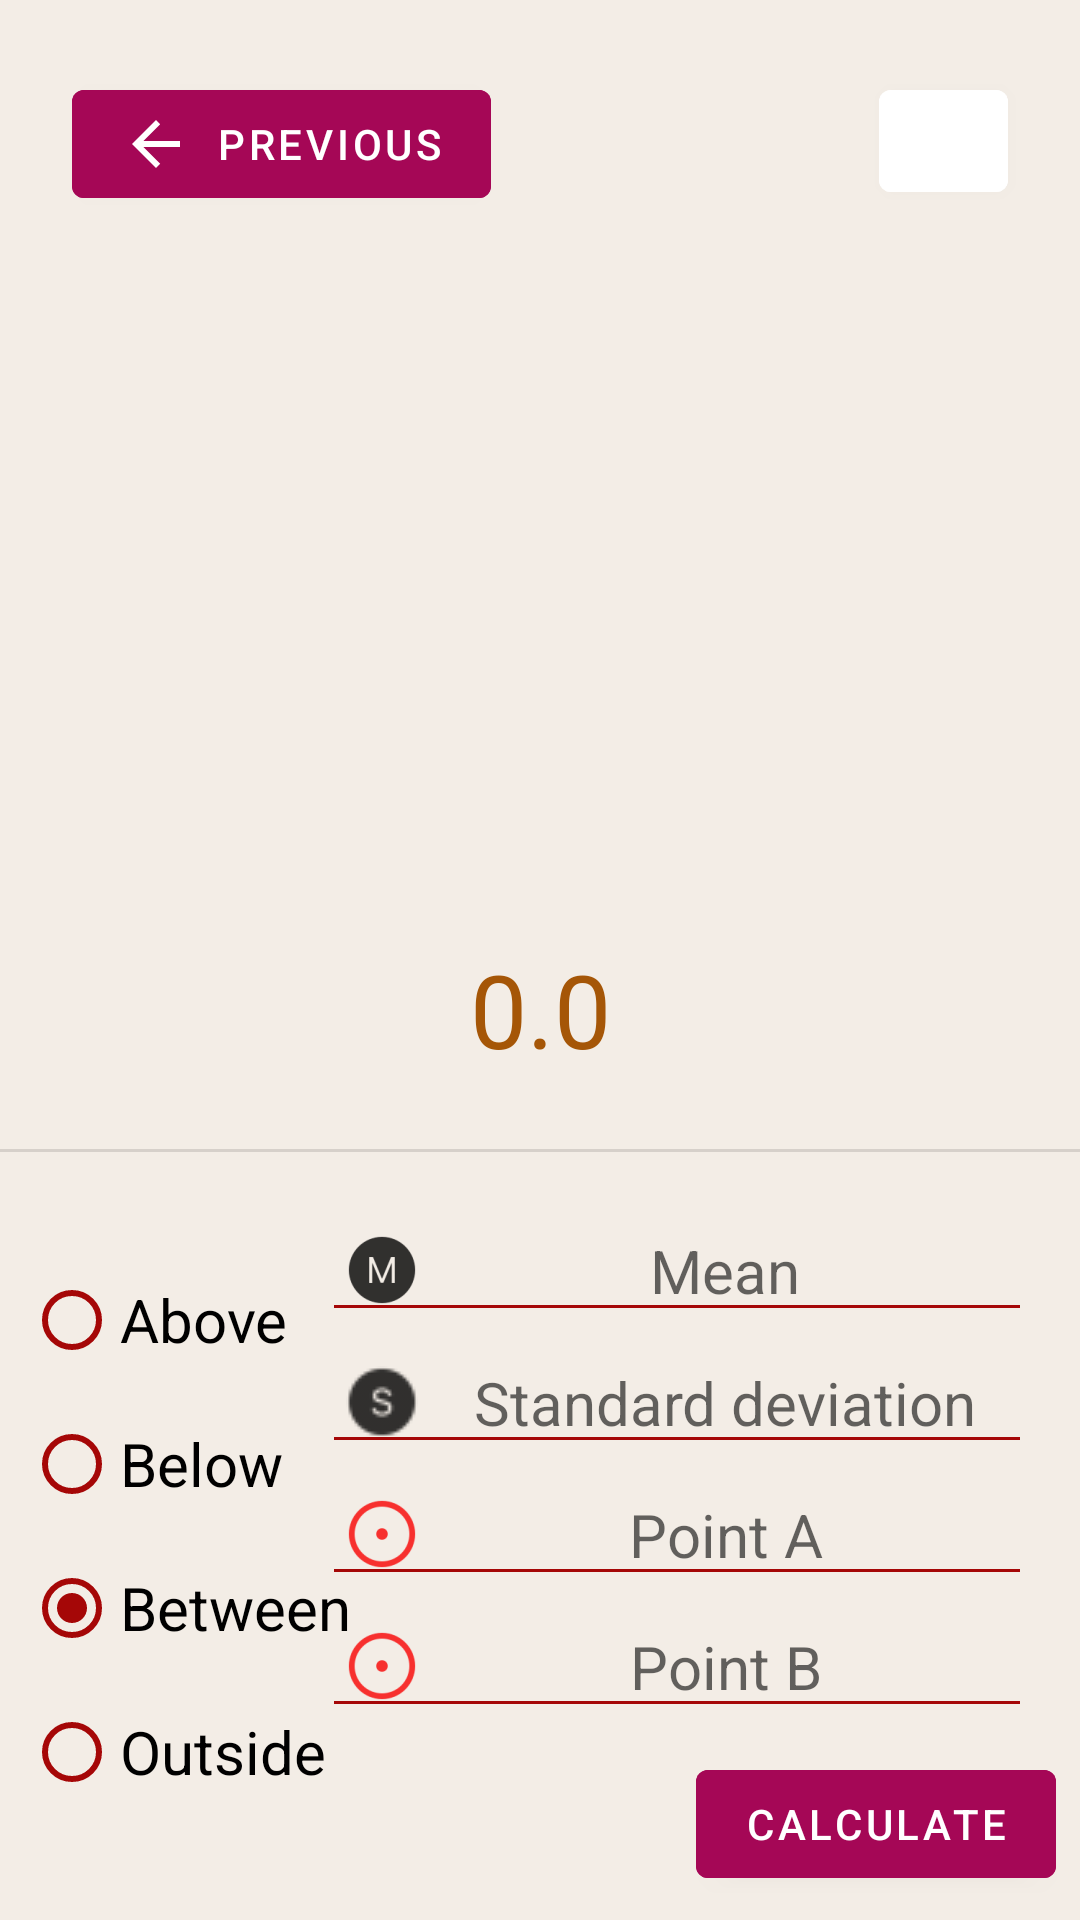

Layout XML and referenced resources for this Android screen:
<!-- AndroidManifest.xml: application theme Theme.MyApplication -->
<!-- res/layout/fragment_second.xml -->
<?xml version="1.0" encoding="utf-8"?>
<androidx.constraintlayout.widget.ConstraintLayout xmlns:android="http://schemas.android.com/apk/res/android"
    xmlns:app="http://schemas.android.com/apk/res-auto"
    xmlns:tools="http://schemas.android.com/tools"
    style="@style/SCREEN"
    android:layout_width="match_parent"
    android:layout_height="match_parent"
    tools:context="com.gaussapp.myapplication.SecondFragment">



    <ImageView
        android:id="@+id/imagesecond"
        android:contentDescription="@string/graph_second"
        android:layout_width="wrap_content"
        android:layout_height="wrap_content"
        android:layout_centerInParent="true"
        app:layout_constraintBottom_toTopOf="@+id/result_second"
        app:layout_constraintEnd_toEndOf="parent"
        app:layout_constraintStart_toStartOf="parent" />
    <Button
        android:id="@+id/drugi"
        android:layout_width="wrap_content"
        android:layout_height="wrap_content"
        android:layout_marginStart="24dp"
        android:layout_marginTop="24dp"
        android:backgroundTint="#A50756"
        android:text="@string/previous"
        app:icon="?attr/actionModeCloseDrawable"
        app:layout_constraintStart_toStartOf="parent"
        app:layout_constraintTop_toTopOf="parent" />

    <RadioGroup
        android:id="@+id/radioGroup"
        android:layout_width="wrap_content"
        android:layout_height="wrap_content"
        android:layout_marginStart="8dp"
        android:paddingStart="0dp"
        android:paddingBottom="0dp"
        android:paddingEnd="0dp"
        app:layout_constraintBottom_toBottomOf="parent"
        app:layout_constraintStart_toStartOf="parent"
        app:layout_constraintTop_toBottomOf="@+id/divider2">

        <RadioButton
            android:id="@+id/radioButton_above"
            android:layout_width="wrap_content"
            android:layout_height="wrap_content"
            android:buttonTint="#A50707"
            android:checked="false"
            android:text="@string/above_second"
            android:textSize="20sp" />

        <RadioButton
            android:id="@+id/radioButton_below"
            android:layout_width="wrap_content"
            android:layout_height="wrap_content"
            android:buttonTint="#A50707"
            android:text="@string/below_second"
            android:textSize="20sp" />

        <RadioButton
            android:id="@+id/radioButton_between"
            android:layout_width="wrap_content"
            android:layout_height="wrap_content"
            android:buttonTint="#A50707"
            android:checked="true"
            android:text="@string/between_second"
            android:textSize="20sp" />

        <RadioButton
            android:id="@+id/radioButton_outside"
            android:layout_width="wrap_content"
            android:layout_height="wrap_content"
            android:buttonTint="#A50707"
            android:text="@string/outside_second"
            android:textSize="20sp" />

    </RadioGroup>

    <View
        android:id="@+id/divider2"
        android:layout_width="409dp"
        android:layout_height="1dp"
        android:layout_marginBottom="16dp"
        android:background="?android:attr/listDivider"
        app:layout_constraintBottom_toTopOf="@+id/mean_second"
        app:layout_constraintEnd_toEndOf="parent"
        app:layout_constraintHorizontal_bias="0.0"
        app:layout_constraintStart_toStartOf="parent" />

    <TextView
        android:id="@+id/result_second"
        android:layout_width="wrap_content"
        android:layout_height="wrap_content"
        android:layout_marginBottom="24dp"
        android:maxLength="7"
        android:text="@string/result_second"
        android:textColor="#A55607"
        android:textSize="34sp"
        app:layout_constraintBottom_toTopOf="@+id/divider2"
        app:layout_constraintEnd_toEndOf="parent"
        app:layout_constraintStart_toStartOf="parent" />

    <Button
        android:id="@+id/calculate_second"
        android:layout_width="wrap_content"
        android:layout_height="wrap_content"
        android:layout_marginEnd="8dp"
        android:layout_marginBottom="8dp"
        android:backgroundTint="#A50756"
        android:text="@string/calculate_second"
        app:layout_constraintBottom_toBottomOf="parent"
        app:layout_constraintEnd_toEndOf="parent" />


    <EditText
        android:id="@+id/std_second"
        android:layout_width="wrap_content"
        android:layout_height="wrap_content"
        android:layout_marginEnd="16dp"
        android:backgroundTint="#A50707"
        android:drawableStart="@drawable/ic_action_name"
        android:drawablePadding="8dp"
        android:ems="10"
        android:gravity="center"
        android:hint="@string/std_second"
        android:importantForAutofill="no"
        android:inputType="numberDecimal"
        android:maxLength="12"
        android:paddingStart="8dp"
        android:paddingEnd="8dp"
        android:textSize="20sp"
        app:layout_constraintBottom_toTopOf="@+id/a"
        app:layout_constraintEnd_toEndOf="parent" />

    <EditText
        android:id="@+id/b"
        android:layout_width="wrap_content"
        android:layout_height="wrap_content"
        android:layout_marginEnd="16dp"
        android:layout_marginBottom="8dp"
        android:backgroundTint="#A50707"
        android:drawableStart="@drawable/point_icon"
        android:drawablePadding="8dp"
        android:ems="10"
        android:gravity="center"
        android:hint="@string/point_b_second"
        android:importantForAutofill="no"
        android:inputType="numberSigned|numberSigned"
        android:maxLength="12"
        android:paddingStart="8dp"
        android:paddingEnd="8dp"
        android:textSize="20sp"
        app:layout_constraintBottom_toTopOf="@+id/calculate_second"
        app:layout_constraintEnd_toEndOf="parent" />

    <EditText
        android:id="@+id/a"
        android:layout_width="wrap_content"
        android:layout_height="wrap_content"
        android:layout_marginEnd="16dp"
        android:backgroundTint="#A50707"
        android:drawableStart="@drawable/point_icon"
        android:drawablePadding="8dp"
        android:ems="10"
        android:gravity="center"
        android:hint="@string/point_a_second"
        android:importantForAutofill="no"
        android:inputType="numberSigned|numberSigned"
        android:maxLength="12"
        android:paddingStart="8dp"
        android:paddingEnd="8dp"
        android:textSize="20sp"
        app:layout_constraintBottom_toTopOf="@+id/b"
        app:layout_constraintEnd_toEndOf="parent" />

    <EditText
        android:id="@+id/mean_second"
        android:layout_width="wrap_content"
        android:layout_height="wrap_content"
        android:layout_marginEnd="16dp"
        android:backgroundTint="#A50707"
        android:drawableStart="@drawable/m_icon"
        android:drawablePadding="8dp"
        android:ems="10"
        android:gravity="center"
        android:hint="@string/mean_second"
        android:importantForAutofill="no"
        android:inputType="numberSigned"
        android:maxLength="12"
        android:paddingStart="8dp"
        android:paddingEnd="8dp"
        android:textSize="20sp"
        app:layout_constraintBottom_toTopOf="@+id/std_second"
        app:layout_constraintEnd_toEndOf="parent" />

    <Button
        android:id="@+id/deletebutton_second"
        android:layout_width="43dp"
        android:layout_height="46dp"
        android:layout_marginTop="24dp"
        android:layout_marginEnd="24dp"
        android:backgroundTint="#FFFFFF"
        android:foreground="@mipmap/trashcan_new"
        app:layout_constraintEnd_toEndOf="parent"
        app:layout_constraintTop_toTopOf="parent" />


</androidx.constraintlayout.widget.ConstraintLayout>
<!-- resources referenced by this layout -->
<resources>
  <!-- drawable ic_action_name: png bitmap (drawable-mdpi, 449 bytes) -->
  <!-- drawable m_icon: png bitmap (drawable-hdpi, 687 bytes) -->
  <!-- drawable point_icon: png bitmap (drawable-hdpi, 792 bytes) -->
  <!-- mipmap trashcan_new: png bitmap (mipmap-hdpi, 1804 bytes) -->
  <string name="above_second">Above</string>
  <string name="below_second">Below</string>
  <string name="between_second">Between</string>
  <string name="calculate_second">CALCULATE</string>
  <string name="graph_second">graph_second</string>
  <string name="mean_second">Mean</string>
  <string name="outside_second">Outside</string>
  <string name="point_a_second">Point A</string>
  <string name="point_b_second">Point B</string>
  <string name="previous">Previous</string>
  <string name="result_second">0.0</string>
  <string name="std_second">Standard deviation</string>
  <style name="SCREEN">
          <item name="android:background">@color/backgroud_day_mode</item>
      </style>
  <style name="Theme.MyApplication" parent="Theme.MaterialComponents.DayNight.DarkActionBar">
          
          <item name="colorPrimary">@color/purple_500</item>
          <item name="colorPrimaryVariant">@color/purple_700</item>
          <item name="colorOnPrimary">@color/white</item>
          
          <item name="colorSecondary">@color/teal_200</item>
          <item name="colorSecondaryVariant">@color/teal_700</item>
          <item name="colorOnSecondary">@color/black</item>
          
          <item name="android:statusBarColor">#783434</item>
          
      </style>
  <color name="backgroud_day_mode">#F3EDE6</color>
  <color name="purple_500">#FF6200EE</color>
  <color name="purple_700">#FF3700B3</color>
  <color name="white">#FFFFFFFF</color>
  <color name="teal_200">#FF03DAC5</color>
  <color name="teal_700">#FF018786</color>
  <color name="black">#FF000000</color>
</resources>
